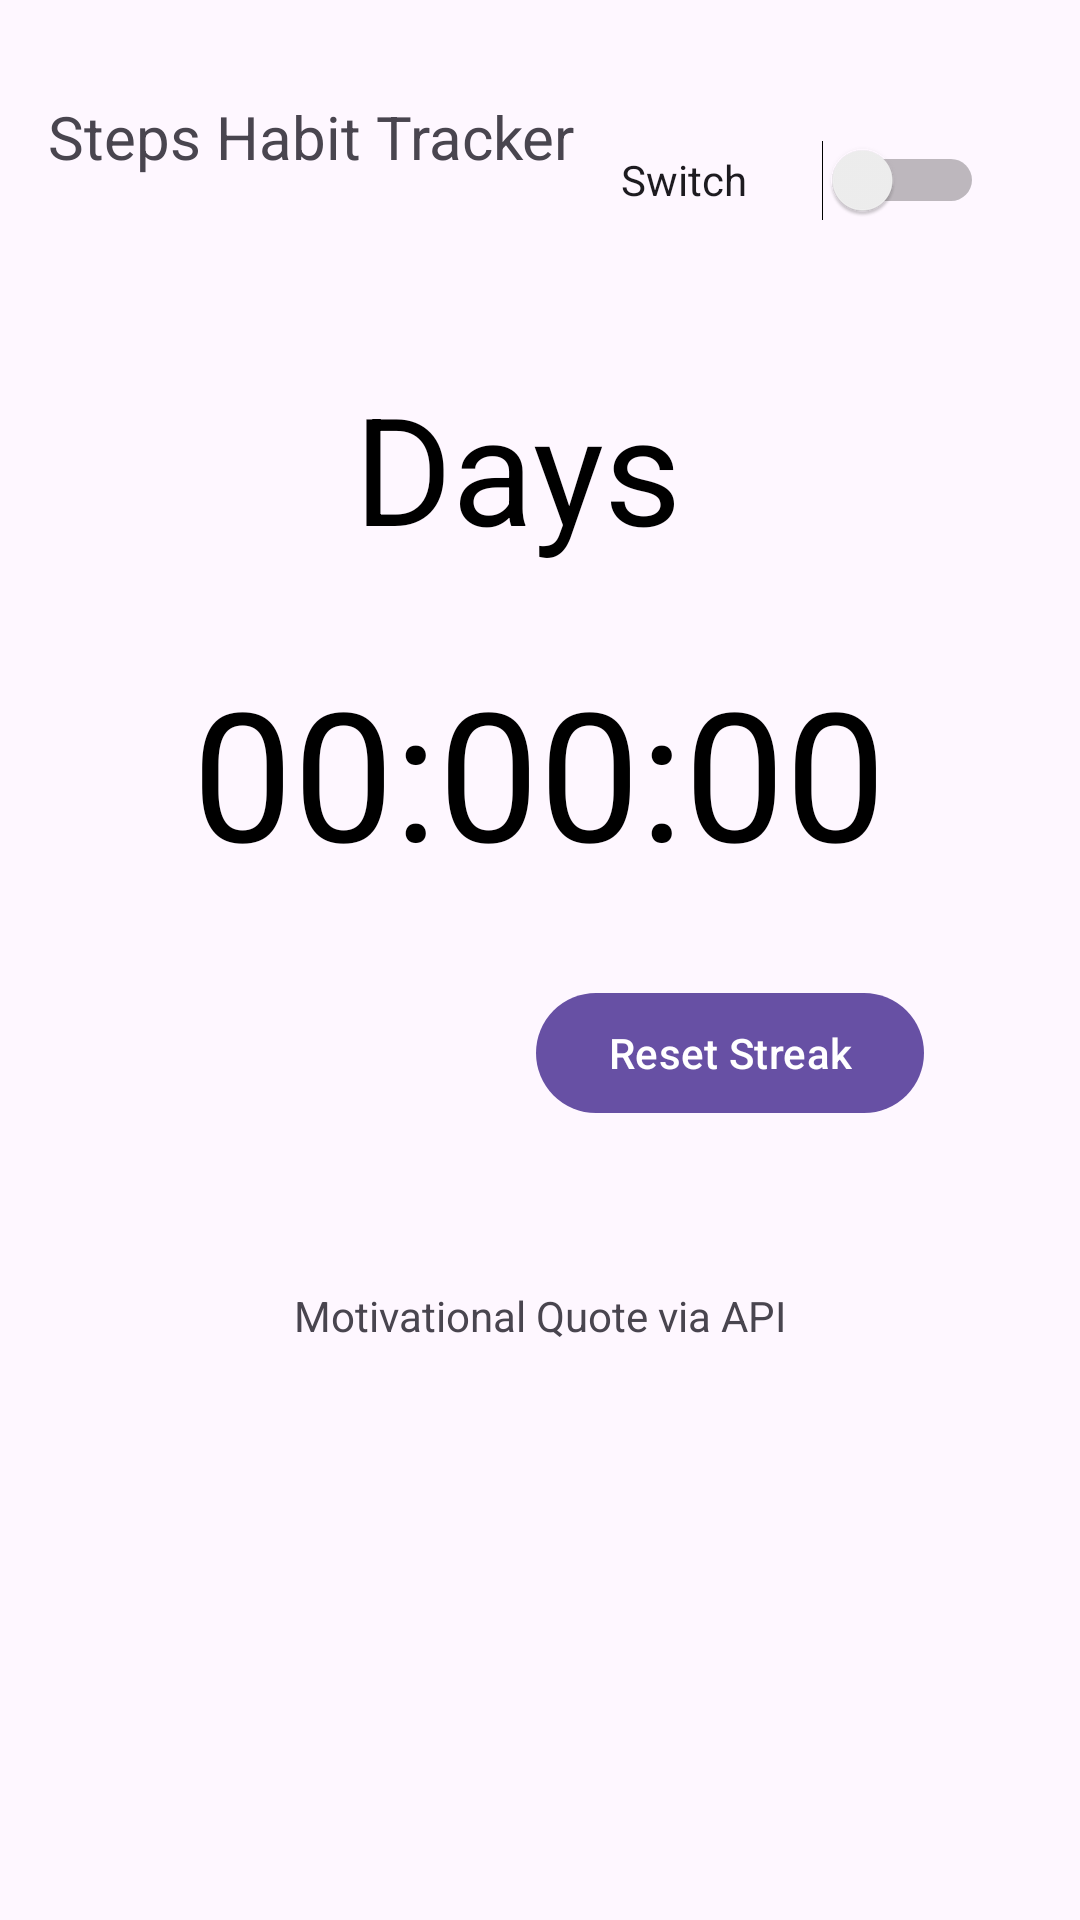

Reconstruct the res/layout file that produces this screen, plus the resources it refers to.
<!-- AndroidManifest.xml: application theme Theme.ResistHabitApplication -->
<!-- res/layout/activity_main.xml -->
<?xml version="1.0" encoding="utf-8"?>
<androidx.constraintlayout.widget.ConstraintLayout xmlns:android="http://schemas.android.com/apk/res/android"
    xmlns:app="http://schemas.android.com/apk/res-auto"
    xmlns:tools="http://schemas.android.com/tools"
    android:layout_width="match_parent"
    android:layout_height="match_parent"
    tools:context=".MainActivity">

    <com.google.android.material.button.MaterialButton
        android:id="@+id/resetButton"
        android:layout_width="wrap_content"
        android:layout_height="wrap_content"
        android:layout_marginTop="20dp"
        android:layout_marginEnd="52dp"
        android:text="Reset Streak"
        app:layout_constraintEnd_toEndOf="parent"
        app:layout_constraintTop_toBottomOf="@+id/streakTimeMinutes" />

    <TextView
        android:id="@+id/textView"
        android:layout_width="wrap_content"
        android:layout_height="wrap_content"
        android:text="Days"
        android:textSize="50sp"
        android:padding="10dp"
        android:textColor="@color/black"
        app:layout_constraintBottom_toBottomOf="parent"
        app:layout_constraintEnd_toEndOf="parent"
        app:layout_constraintHorizontal_bias="0.467"
        app:layout_constraintStart_toStartOf="parent"
        app:layout_constraintTop_toTopOf="parent"
        app:layout_constraintVertical_bias="0.203" />

    <TextView
        android:id="@+id/streakTimeMinutes"
        android:layout_width="wrap_content"
        android:layout_height="wrap_content"
        android:layout_marginTop="8dp"
        android:padding="10dp"
        android:text="00:00:00"
        android:textColor="@color/black"
        android:textSize="60sp"
        app:layout_constraintEnd_toEndOf="parent"
        app:layout_constraintHorizontal_bias="0.496"
        app:layout_constraintStart_toStartOf="parent"
        app:layout_constraintTop_toBottomOf="@+id/textView" />

    <TextView
        android:id="@+id/motivationalQuote"
        android:layout_width="wrap_content"
        android:layout_height="wrap_content"
        android:text="Motivational Quote via API"
        app:layout_constraintBottom_toBottomOf="parent"
        app:layout_constraintEnd_toEndOf="parent"
        app:layout_constraintStart_toStartOf="parent"
        app:layout_constraintTop_toBottomOf="@+id/resetButton"
        app:layout_constraintVertical_bias="0.219" />

    <TextView
        android:id="@+id/AppTitle"
        android:layout_width="wrap_content"
        android:layout_height="wrap_content"
        android:layout_marginStart="16dp"
        android:layout_marginTop="32dp"
        android:text="Steps Habit Tracker"
        android:textSize="20sp"
        app:layout_constraintStart_toStartOf="parent"
        app:layout_constraintTop_toTopOf="parent" />



    <Switch
        android:id="@+id/switch1"
        android:layout_width="121dp"
        android:layout_height="56dp"
        android:layout_marginTop="32dp"
        android:layout_marginEnd="32dp"
        android:text="Switch"
        app:layout_constraintEnd_toEndOf="parent"
        app:layout_constraintTop_toTopOf="parent" />

</androidx.constraintlayout.widget.ConstraintLayout>
<!-- resources referenced by this layout -->
<resources>
  <style name="Theme.ResistHabitApplication" parent="Base.Theme.ResistHabitApplication" />
  <style name="Base.Theme.ResistHabitApplication" parent="Theme.Material3.DayNight.NoActionBar">
          
          
      </style>
  <!-- not gathered from this repository: default colours our renderer supplied (Android Studio template values) -->
  <color name="black">#FF000000</color>
</resources>
